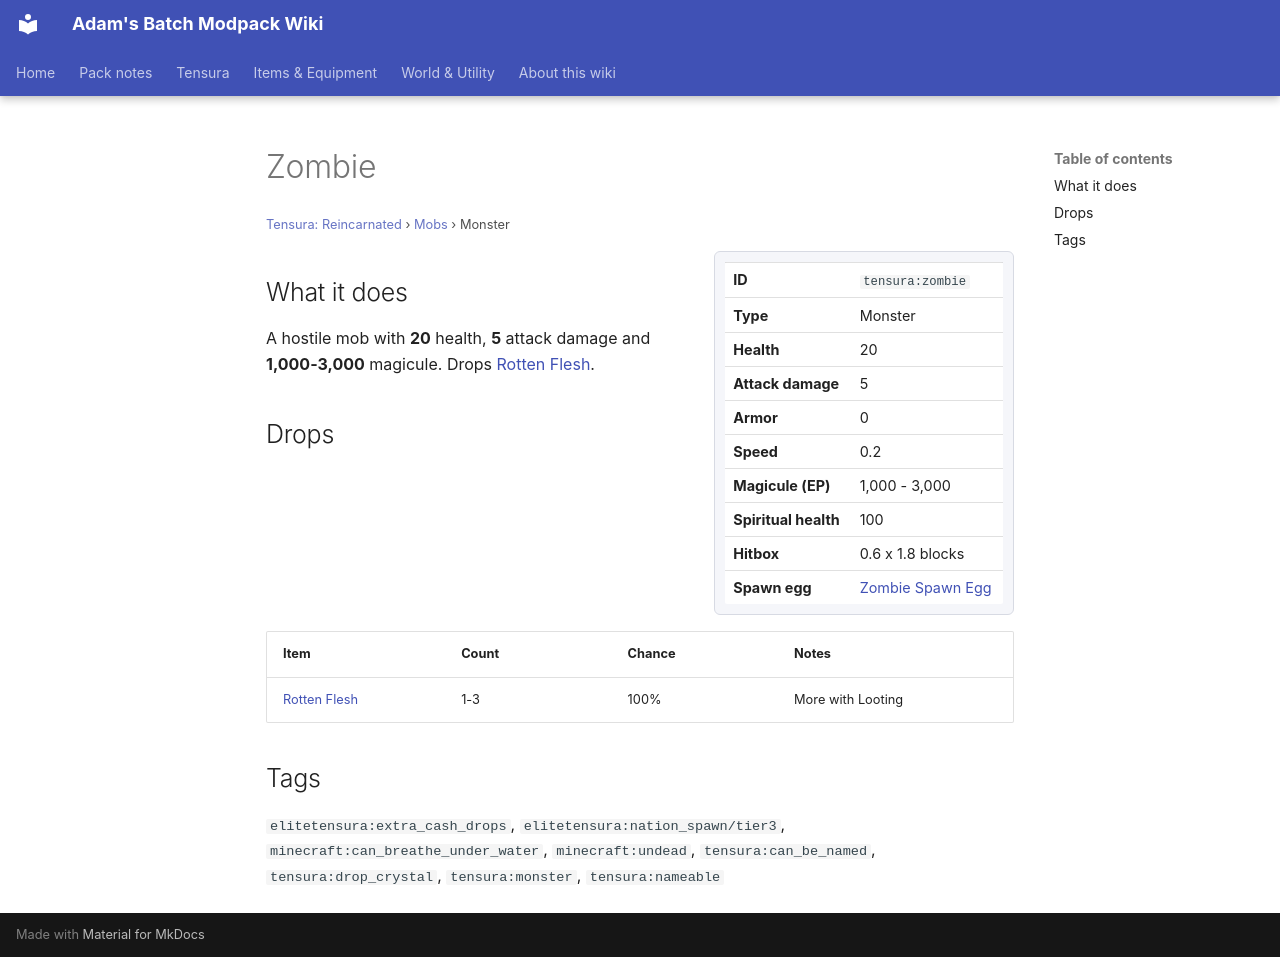

repository: Proteus-Nell/Adams-Batch-MC-Modpack-Wiki · page: tensura-reincarnated/mobs/zombie/index.html · generator: mkdocs

# Zombie

<small>[Tensura: Reincarnated](../index.md) &rsaquo; [Mobs](index.md) &rsaquo; Monster</small>

<div class="infobox" markdown>

| | |
|---|---|
| **ID** | `tensura:zombie` |
| **Type** | Monster |
| **Health** | 20 |
| **Attack damage** | 5 |
| **Armor** | 0 |
| **Speed** | 0.2 |
| **Magicule (EP)** | 1,000 - 3,000 |
| **Spiritual health** | 100 |
| **Hitbox** | 0.6 x 1.8 blocks |
| **Spawn egg** |  [Zombie Spawn Egg](../items/spawn-eggs/zombie-spawn-egg.md) |

</div>

## What it does

A hostile mob with **20** health, **5** attack damage and **1,000-3,000** magicule. Drops [Rotten Flesh](https://minecraft.wiki/w/Rotten_Flesh).

## Drops

| Item | Count | Chance | Notes |
|---|---|---|---|
|  [Rotten Flesh](https://minecraft.wiki/w/Rotten_Flesh) | 1-3 | 100% | More with Looting |

## Tags

`elitetensura:extra_cash_drops`, `elitetensura:nation_spawn/tier3`, `minecraft:can_breathe_under_water`, `minecraft:undead`, `tensura:can_be_named`, `tensura:drop_crystal`, `tensura:monster`, `tensura:nameable`
